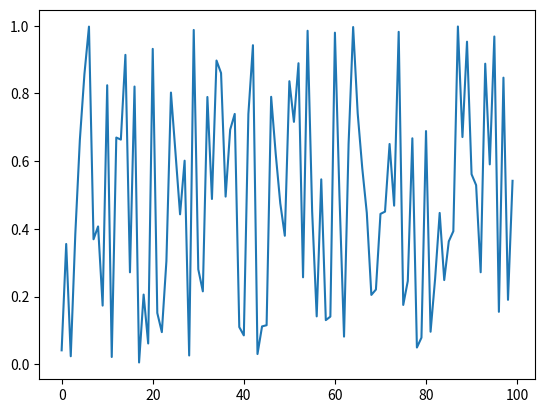

Source code (Python):
"""md
## imports
"""
# New cell
import matplotlib.pyplot as plt
import numpy as np

# New cell
"""md
## initialize
"""
# New cell
X = np.arange(0, 100)
# New cell
Y = np.random.random(size=[100])
# New cell
"""md
## plot
"""
# New cell
plt.plot(X, Y)
